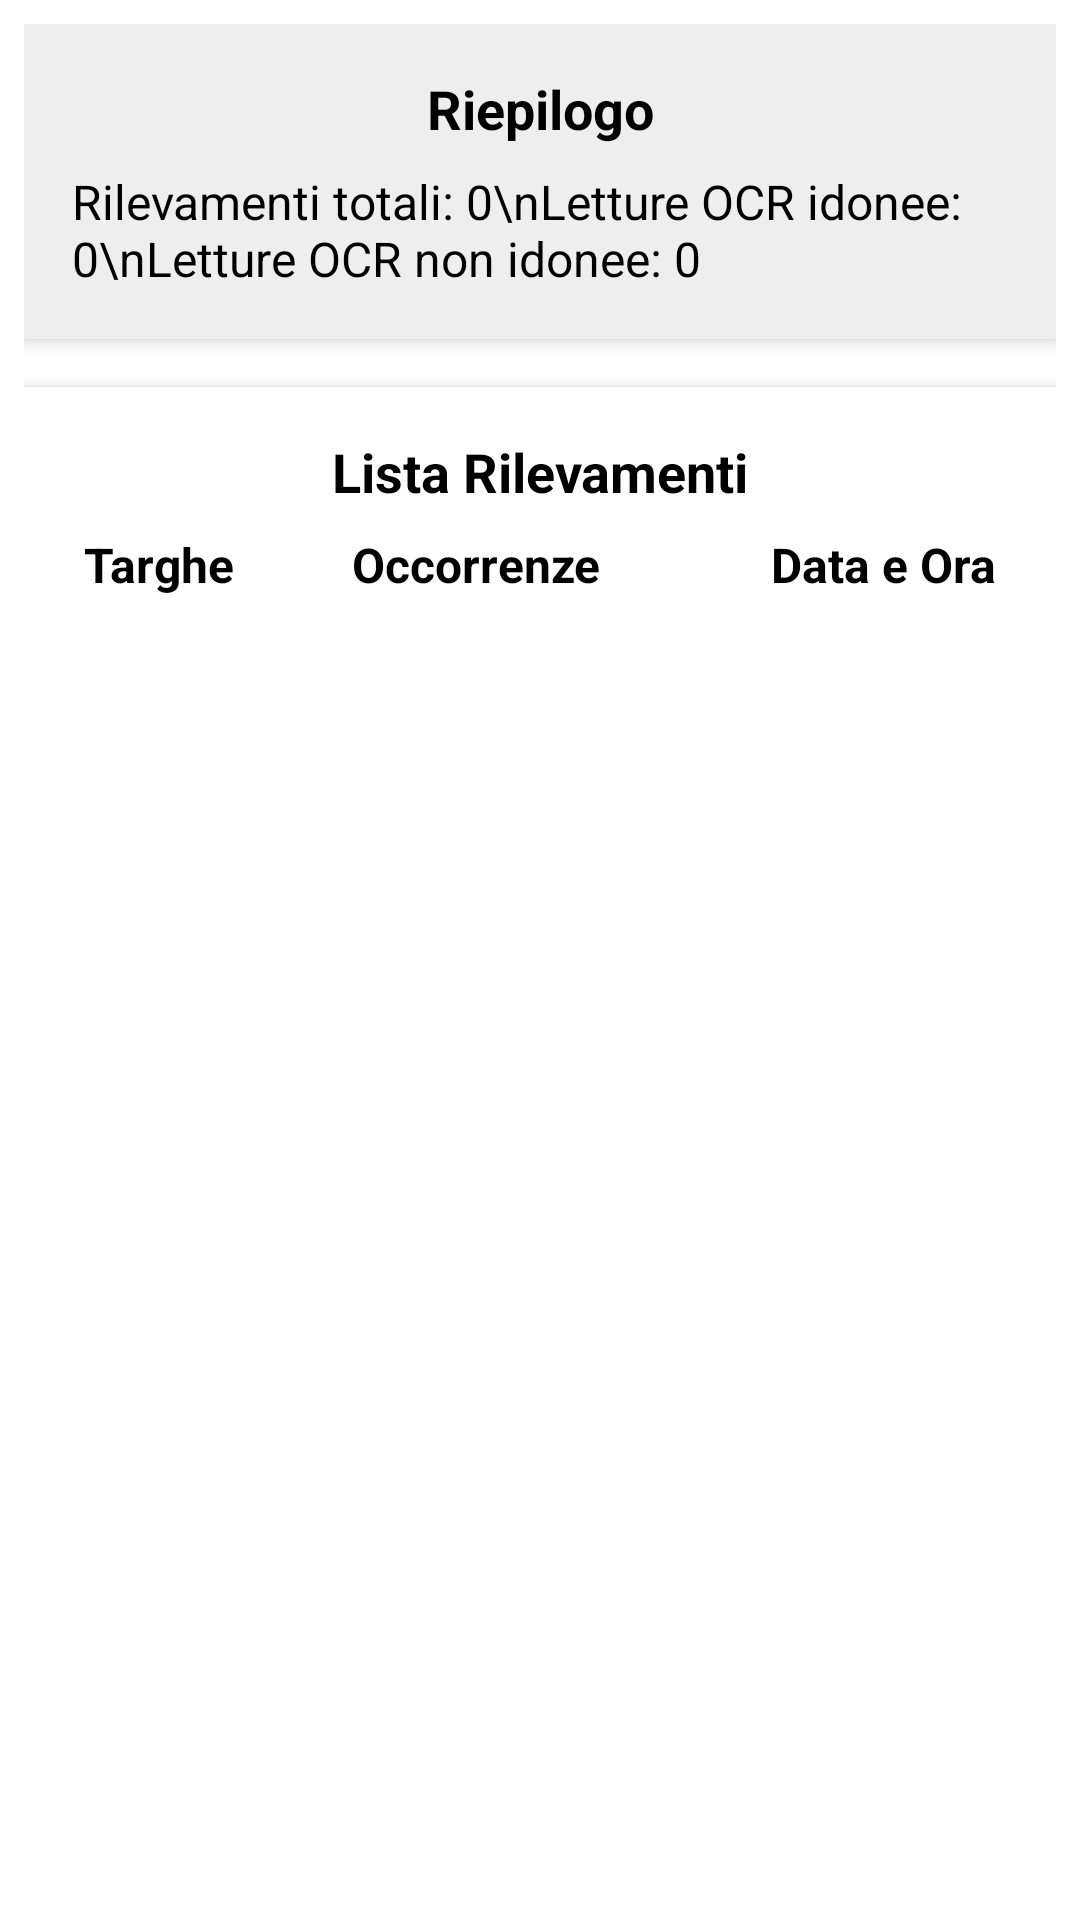

This screen was rendered from an Android layout file. Write that file and the resources it references.
<!-- AndroidManifest.xml: application theme Theme.InfoTarghe -->
<!-- res/layout/fragment_registra.xml -->
<?xml version="1.0" encoding="utf-8"?>
<LinearLayout
    xmlns:android="http://schemas.android.com/apk/res/android"
    android:layout_width="match_parent"
    android:layout_height="match_parent"
    android:orientation="vertical"
    android:padding="8dp">

    
    <LinearLayout
        android:layout_width="match_parent"
        android:layout_height="wrap_content"
        android:orientation="vertical"
        android:background="#FFEEEEEE"
        android:elevation="4dp"
        android:padding="16dp"
        android:layout_marginBottom="16dp">

        
        <TextView
            android:id="@+id/summarySectionTitle"
            android:layout_width="match_parent"
            android:layout_height="wrap_content"
            android:text="Riepilogo"
            android:textSize="18sp"
            android:textStyle="bold"
            android:textColor="#000000"
            android:gravity="center"
            android:layout_marginBottom="8dp" />

        <TextView
            android:id="@+id/summaryTextView"
            android:layout_width="match_parent"
            android:layout_height="wrap_content"
            android:text="Rilevamenti totali: 0\nLetture OCR idonee: 0\nLetture OCR non idonee: 0"
            android:textSize="16sp"
            android:textColor="#000000" />
    </LinearLayout>

    
    <LinearLayout
        android:layout_width="match_parent"
        android:layout_height="0dp"
        android:layout_weight="1"
        android:orientation="vertical"
        android:background="@android:color/white"
        android:elevation="4dp"
        android:padding="16dp">

        
        <TextView
            android:id="@+id/listSectionTitle"
            android:layout_width="match_parent"
            android:layout_height="wrap_content"
            android:text="Lista Rilevamenti"
            android:textSize="18sp"
            android:textStyle="bold"
            android:textColor="#000000"
            android:gravity="center"
            android:layout_marginBottom="8dp" />

        
        <LinearLayout
            android:layout_width="match_parent"
            android:layout_height="wrap_content"
            android:orientation="horizontal"
            android:weightSum="10"
            android:paddingBottom="8dp">

            
            <TextView
                android:layout_width="0dp"
                android:layout_height="wrap_content"
                android:layout_weight="3"
                android:gravity="start"
                android:text=" Targhe"
                android:textStyle="bold"
                android:textColor="#000000"
                android:textSize="16sp" />

            
            <TextView
                android:layout_width="0dp"
                android:layout_height="wrap_content"
                android:layout_weight="3"
                android:gravity="start"
                android:text="Occorrenze"
                android:textStyle="bold"
                android:textColor="#000000"
                android:textSize="16sp"
                android:singleLine="true"
                android:ellipsize="none" />

            
            <TextView
                android:layout_width="0dp"
                android:layout_height="wrap_content"
                android:layout_weight="4"
                android:gravity="end"
                android:text="Data e Ora "
                android:textStyle="bold"
                android:textColor="#000000"
                android:textSize="16sp" />
        </LinearLayout>

        
        <androidx.recyclerview.widget.RecyclerView
            android:id="@+id/recyclerView"
            android:layout_width="match_parent"
            android:layout_height="match_parent"
            android:clipToPadding="false"
            android:scrollbars="vertical" />
    </LinearLayout>
</LinearLayout>
<!-- resources referenced by this layout -->
<resources>
  <style name="Theme.InfoTarghe" parent="Theme.MaterialComponents.DayNight.NoActionBar">
          
          <item name="toolbarStyle">@style/CustomToolbarStyle</item>
          
          <item name="android:statusBarColor">@android:color/black</item>
      </style>
  <style name="CustomToolbarStyle" parent="Widget.MaterialComponents.Toolbar">
          <item name="titleTextAppearance">@style/CustomToolbarTitle</item>
          <item name="subtitleTextAppearance">@style/CustomToolbarSubtitle</item>
          <item name="android:gravity">center</item>
      </style>
  <style name="CustomToolbarTitle" parent="TextAppearance.Widget.AppCompat.Toolbar.Title">
          <item name="android:textStyle">bold</item>
          <item name="android:textSize">20sp</item>
          <item name="android:gravity">center</item>
      </style>
  <style name="CustomToolbarSubtitle" parent="TextAppearance.Widget.AppCompat.Toolbar.Subtitle">
          <item name="android:textStyle">normal</item>
          <item name="android:textSize">14sp</item>
          <item name="android:gravity">center</item>
      </style>
</resources>
